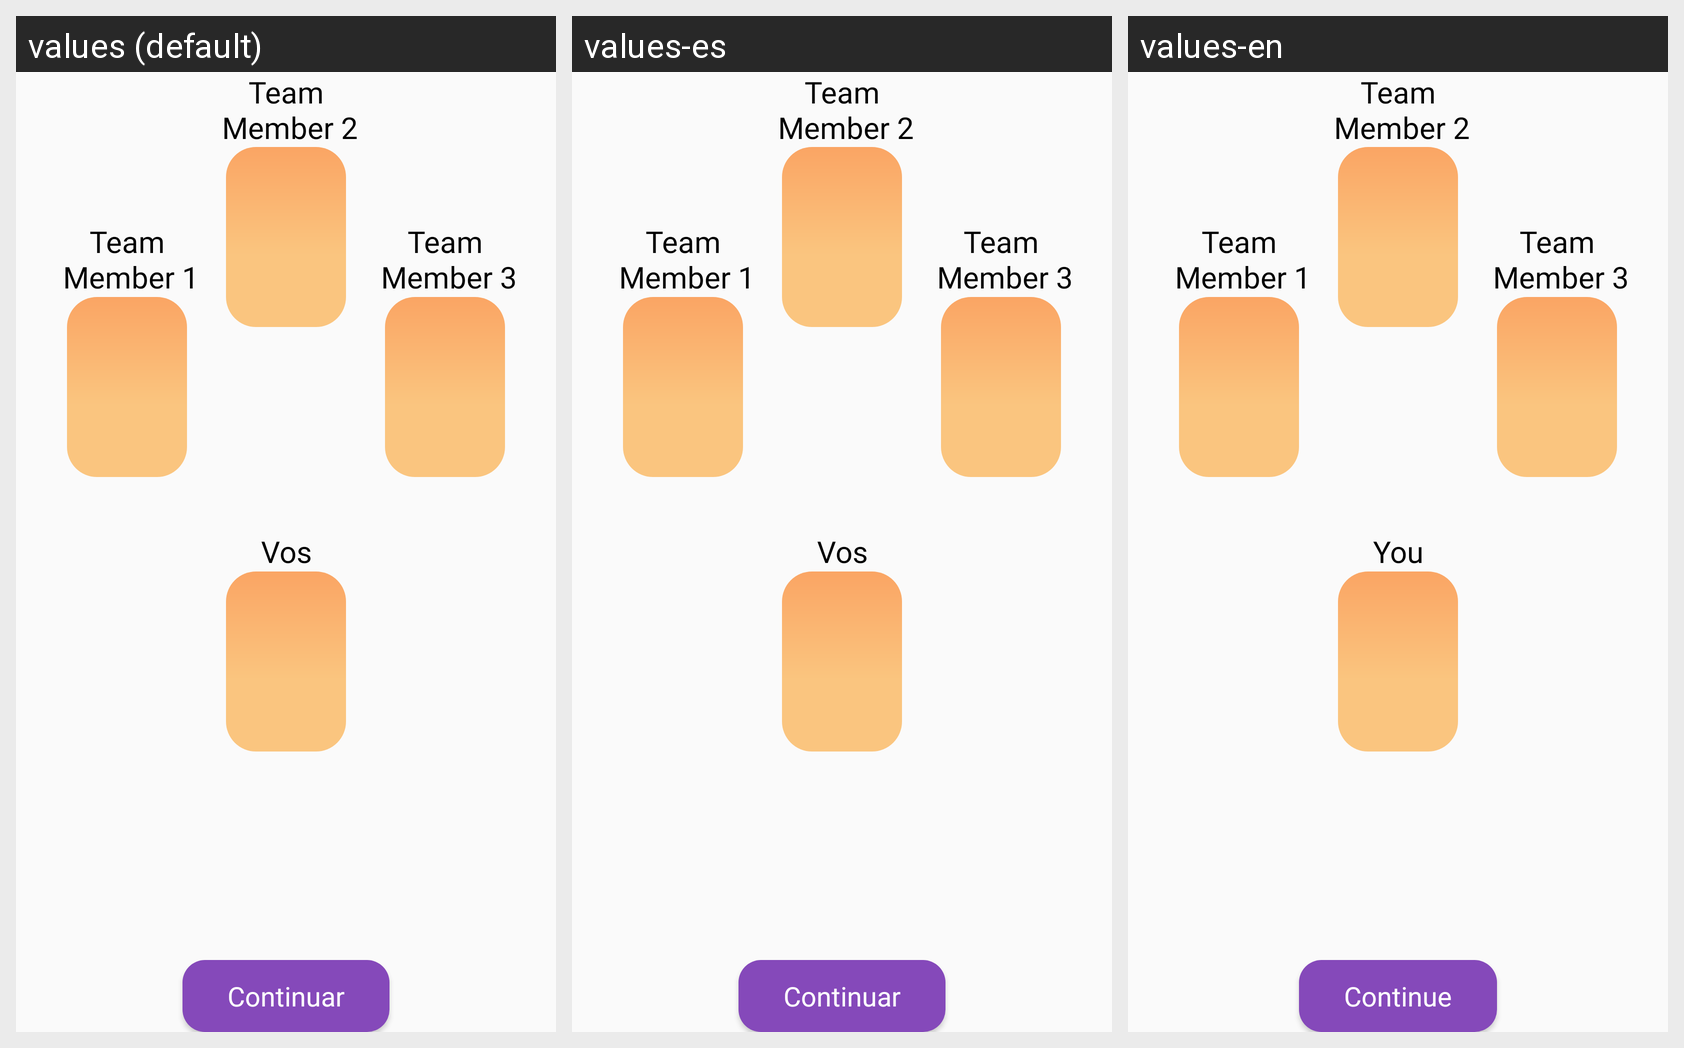

Here is an Android app screen in its default locale and in the app's own translations. Write out the translated-string differences for the strings that appear on this screen.
Android screen res/layout/fragment_game_planning_poker_cards_shown.xml rendered under 3 locales, left to right: values (default), values-es, values-en. Device: Nexus 5 (rendered at 1080×1920; each locale shown at half size, 540×960, under a caption strip naming it); theme AppTheme.
Strings drawn on this screen, with the default value and each locale's value (text and hints the layout hard-codes, and strings that could not be matched under every locale, appear in the picture but are not listed):

user_cv
  values: Vos
  values-es: Vos
  values-en: You

team_member_2_cv
  values: Team
       Member 2
  values-es: Team
       Member 2
  values-en: Team
       Member 2

team_member_3_cv
  values: Team
       Member 3
  values-es: Team
       Member 3
  values-en: Team
       Member 3

team_member_1_cv
  values: Team
       Member 1
  values-es: Team
       Member 1
  values-en: Team
       Member 1

continue_text
  values: Continuar
  values-es: Continuar
  values-en: Continue
